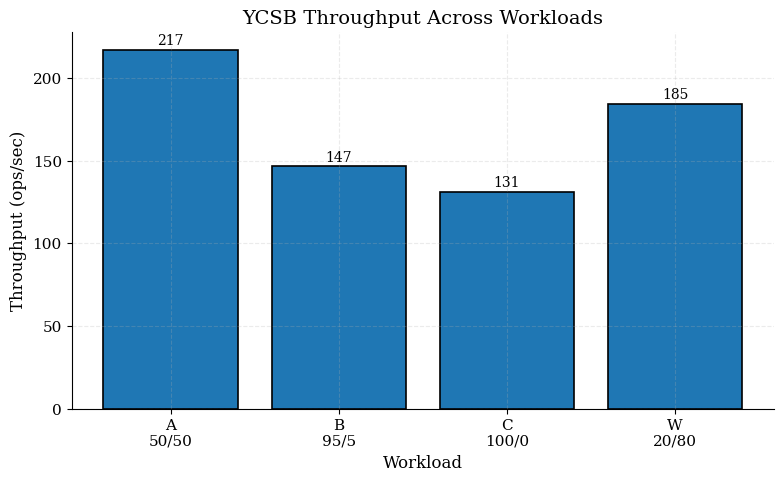

The script that saved this image: (Note: this script raises an exception after producing the figure.)

import numpy as np
import matplotlib.pyplot as plt
from matplotlib.ticker import FuncFormatter

# =====================================================
# GLOBAL STYLE
# =====================================================

plt.rcParams.update({
    'font.family': 'serif',
    'font.size': 12,
    'axes.titlesize': 14,
    'axes.labelsize': 12,
    'legend.fontsize': 10,
    'xtick.labelsize': 11,
    'ytick.labelsize': 11,
    'figure.dpi': 300,
    'savefig.dpi': 300,
    'axes.grid': True,
    'grid.alpha': 0.25,
    'grid.linestyle': '--',
    'axes.spines.top': False,
    'axes.spines.right': False,
})

# =====================================================
# DATA
# =====================================================

workloads = ['A\n50/50', 'B\n95/5', 'C\n100/0', 'W\n20/80']

throughput = [217.37, 146.89, 131.40, 184.72]

p50 = [726.71, 1217.10, 1290.10, 573.54]
p95 = [2074.72, 3048.60, 3317.52, 2496.52]
p99 = [2991.62, 4263.75, 4776.64, 4086.63]

failures = [0, 50, 63, 121]

# =====================================================
# 1. THROUGHPUT GRAPH
# =====================================================

fig, ax = plt.subplots(figsize=(8,5))

bars = ax.bar(
    workloads,
    throughput,
    edgecolor='black',
    linewidth=1.2
)

for bar, value in zip(bars, throughput):
    ax.text(
        bar.get_x() + bar.get_width()/2,
        value + 3,
        f'{value:.0f}',
        ha='center',
        fontsize=10
    )

ax.set_ylabel('Throughput (ops/sec)')
ax.set_xlabel('Workload')
ax.set_title('YCSB Throughput Across Workloads')

plt.tight_layout()
plt.savefig('graphs/paper_throughput.png', bbox_inches='tight')

# =====================================================
# 2. LATENCY PERCENTILES GRAPH
# =====================================================

x = np.arange(len(workloads))
width = 0.25

fig, ax = plt.subplots(figsize=(9,5))

ax.bar(x - width, p50, width, label='P50', edgecolor='black')
ax.bar(x, p95, width, label='P95', edgecolor='black')
ax.bar(x + width, p99, width, label='P99', edgecolor='black')

ax.set_xticks(x)
ax.set_xticklabels(workloads)

ax.set_ylabel('Latency (ms)')
ax.set_xlabel('Workload')
ax.set_title('Latency Percentile Distribution')

ax.legend(frameon=False)

plt.tight_layout()
plt.savefig('graphs/paper_latency_percentiles.png', bbox_inches='tight')

# =====================================================
# 3. THROUGHPUT VS LATENCY TRADEOFF
# =====================================================

fig, ax = plt.subplots(figsize=(7,5))

ax.plot(
    throughput,
    p50,
    marker='o',
    linewidth=2,
    markersize=8
)

for i, label in enumerate(['A', 'B', 'C', 'W']):
    ax.annotate(
        label,
        (throughput[i], p50[i]),
        textcoords='offset points',
        xytext=(6,6)
    )

ax.set_xlabel('Throughput (ops/sec)')
ax.set_ylabel('Median Latency (ms)')
ax.set_title('Latency vs Throughput Trade-off')

plt.tight_layout()
plt.savefig('graphs/paper_tradeoff.png', bbox_inches='tight')

# =====================================================
# 4. FAILURE RATE GRAPH
# =====================================================

failure_rate = [
    (0 / 50000) * 100,
    (50 / 50000) * 100,
    (63 / 50000) * 100,
    (121 / 50000) * 100
]

fig, ax = plt.subplots(figsize=(8,5))

bars = ax.bar(
    workloads,
    failure_rate,
    edgecolor='black',
    linewidth=1.2
)

for bar, value in zip(bars, failure_rate):
    ax.text(
        bar.get_x() + bar.get_width()/2,
        value + 0.01,
        f'{value:.2f}%',
        ha='center',
        fontsize=10
    )

ax.set_ylabel('Failure Rate (%)')
ax.set_xlabel('Workload')
ax.set_title('Operational Stability Under Concurrent Load')

plt.tight_layout()
plt.savefig('graphs/paper_failure_rate.png', bbox_inches='tight')

# =====================================================
# 5. RESEARCH-STYLE BOX PLOT
# =====================================================

np.random.seed(42)

latency_A = np.random.lognormal(mean=np.log(726), sigma=0.45, size=4000)
latency_B = np.random.lognormal(mean=np.log(1217), sigma=0.50, size=4000)
latency_C = np.random.lognormal(mean=np.log(1290), sigma=0.60, size=4000)
latency_W = np.random.lognormal(mean=np.log(573), sigma=0.40, size=4000)

fig, ax = plt.subplots(figsize=(10,6))

box = ax.boxplot(
    [latency_A, latency_B, latency_C, latency_W],
    patch_artist=True,
    widths=0.5,
    showfliers=False,
    medianprops=dict(color='black', linewidth=2),
    boxprops=dict(linewidth=1.5),
    whiskerprops=dict(linewidth=1.5),
    capprops=dict(linewidth=1.5)
)

ax.set_xticklabels([
    'A\n50/50',
    'B\n95/5',
    'C\n100/0',
    'W\n20/80'
])

ax.set_ylabel('Latency (ms)')
ax.set_xlabel('Workload')
ax.set_title('Latency Distribution Across YCSB Workloads')

plt.tight_layout()
plt.savefig('graphs/paper_boxplot.png', bbox_inches='tight')

# =====================================================
# 6. CDF GRAPH (VERY RESEARCH STYLE)
# =====================================================

fig, ax = plt.subplots(figsize=(8,5))

for data, label in zip(
    [latency_A, latency_B, latency_C, latency_W],
    ['A', 'B', 'C', 'W']
):
    sorted_data = np.sort(data)
    yvals = np.arange(len(sorted_data)) / float(len(sorted_data))

    ax.plot(sorted_data, yvals, linewidth=2, label=label)

ax.set_xlabel('Latency (ms)')
ax.set_ylabel('CDF')
ax.set_title('Latency CDF Across Workloads')

ax.legend(frameon=False)

plt.tight_layout()
plt.savefig('graphs/paper_cdf.png', bbox_inches='tight')

print('\nGenerated research-quality graphs successfully!')
